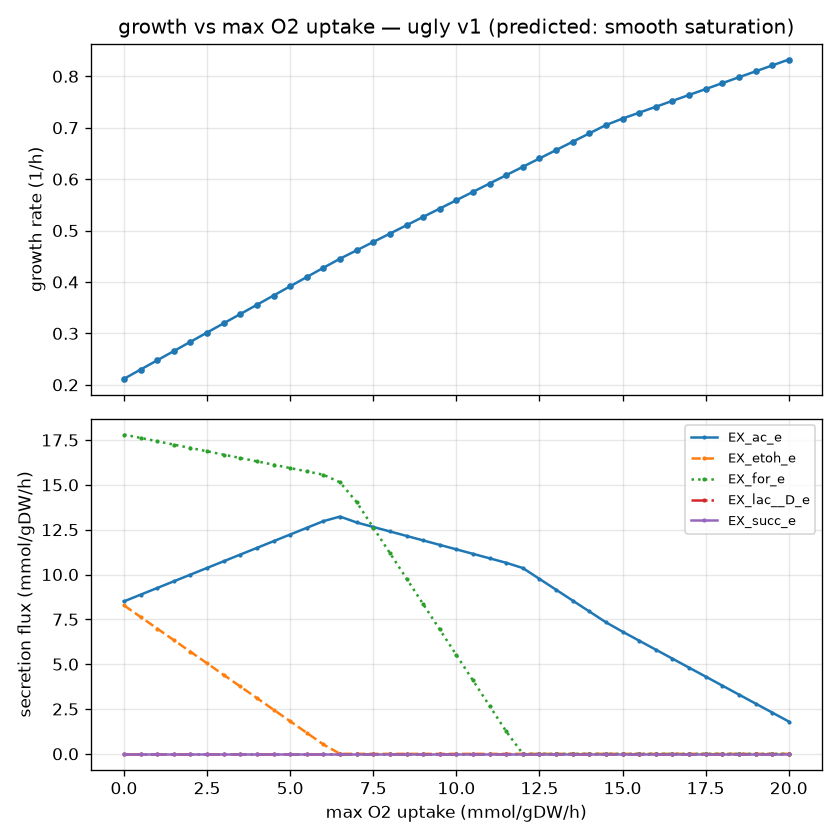

The table this chart was drawn from, first rows:
o2_max, growth, status, EX_o2_e, EX_ac_e, EX_etoh_e, EX_for_e, EX_lac__D_e, EX_succ_e, EX_co2_e, EX_glc__D_e
0.0, 0.2117, optimal, 0.0, 8.504, 8.279, 17.8, 0.0, 0.0, -0.3782, -10.0
0.5, 0.2297, optimal, -0.5, 8.876, 7.633, 17.62, 0.0, 0.0, -0.4103, -10.0
1.0, 0.2477, optimal, -1.0, 9.249, 6.987, 17.43, 0.0, 0.0, -0.4425, -10.0
1.5, 0.2657, optimal, -1.5, 9.622, 6.341, 17.24, 0.0, 0.0, -0.4747, -10.0
2.0, 0.2837, optimal, -2.0, 9.995, 5.694, 17.06, 0.0, 0.0, -0.5068, -10.0
2.5, 0.3017, optimal, -2.5, 10.37, 5.048, 16.87, 0.0, 0.0, -0.539, -10.0
3.0, 0.3197, optimal, -3.0, 10.74, 4.402, 16.68, 0.0, 0.0, -0.5711, -10.0
3.5, 0.3377, optimal, -3.5, 11.11, 3.755, 16.5, 0.0, 0.0, -0.6033, -10.0
4.0, 0.3557, optimal, -4.0, 11.49, 3.109, 16.31, 0.0, 0.0, -0.6354, -10.0
4.5, 0.3736, optimal, -4.5, 11.86, 2.463, 16.12, 0.0, 0.0, -0.6676, -10.0
5.0, 0.3916, optimal, -5.0, 12.23, 1.816, 15.94, 0.0, 0.0, -0.6998, -10.0
5.5, 0.4096, optimal, -5.5, 12.6, 1.17, 15.75, 0.0, 0.0, -0.7319, -10.0
6.0, 0.4276, optimal, -6.0, 12.98, 0.5238, 15.56, 0.0, 0.0, -0.7641, -10.0
6.5, 0.4453, optimal, -6.5, 13.23, 0.0, 15.14, 0.0, 0.0, -0.556, -10.0
7.0, 0.4616, optimal, -7.0, 12.9, 0.0, 14.04, 0.0, 0.0, 0.514, -10.0
7.5, 0.4778, optimal, -7.5, 12.65, 0.0, 12.62, 0.0, 0.0, 1.743, -10.0
8.0, 0.4941, optimal, -8.0, 12.4, 0.0, 11.2, 0.0, 0.0, 2.973, -10.0
8.5, 0.5103, optimal, -8.5, 12.15, 0.0, 9.776, 0.0, 0.0, 4.202, -10.0
9.0, 0.5266, optimal, -9.0, 11.9, 0.0, 8.355, 0.0, 0.0, 5.431, -10.0
9.5, 0.5428, optimal, -9.5, 11.65, 0.0, 6.934, 0.0, 0.0, 6.661, -10.0
10.0, 0.5591, optimal, -10.0, 11.4, 0.0, 5.513, 0.0, 0.0, 7.89, -10.0
10.5, 0.5753, optimal, -10.5, 11.15, 0.0, 4.092, 0.0, 0.0, 9.119, -10.0
11.0, 0.5915, optimal, -11.0, 10.9, 0.0, 2.671, 0.0, 0.0, 10.35, -10.0
11.5, 0.6078, optimal, -11.5, 10.65, 0.0, 1.25, 0.0, 0.0, 11.58, -10.0
12.0, 0.624, optimal, -12.0, 10.36, 0.0, 0.0, 0.0, 0.0, 12.72, -10.0
12.5, 0.6403, optimal, -12.5, 9.756, 0.0, 0.0, 0.0, 0.0, 13.24, -10.0
13.0, 0.6565, optimal, -13.0, 9.151, 0.0, 0.0, 0.0, 0.0, 13.76, -10.0
13.5, 0.6728, optimal, -13.5, 8.546, 0.0, 0.0, 0.0, 0.0, 14.28, -10.0
14.0, 0.689, optimal, -14.0, 7.941, 0.0, 0.0, 0.0, 0.0, 14.8, -10.0
14.5, 0.7053, optimal, -14.5, 7.335, 0.0, 0.0, 0.0, 0.0, 15.32, -10.0
15.0, 0.7178, optimal, -15.0, 6.811, 0.0, 0.0, 0.0, 0.0, 15.83, -10.0
15.5, 0.7293, optimal, -15.5, 6.31, 0.0, 0.0, 0.0, 0.0, 16.34, -10.0
16.0, 0.7408, optimal, -16.0, 5.809, 0.0, 0.0, 0.0, 0.0, 16.86, -10.0
16.5, 0.7523, optimal, -16.5, 5.309, 0.0, 0.0, 0.0, 0.0, 17.37, -10.0
17.0, 0.7637, optimal, -17.0, 4.808, 0.0, 0.0, 0.0, 0.0, 17.88, -10.0
17.5, 0.7752, optimal, -17.5, 4.307, 0.0, 0.0, 0.0, 0.0, 18.4, -10.0
18.0, 0.7867, optimal, -18.0, 3.806, 0.0, 0.0, 0.0, 0.0, 18.91, -10.0
18.5, 0.7982, optimal, -18.5, 3.305, 0.0, 0.0, 0.0, 0.0, 19.42, -10.0
19.0, 0.8097, optimal, -19.0, 2.804, 0.0, 0.0, 0.0, 0.0, 19.94, -10.0
19.5, 0.8211, optimal, -19.5, 2.303, 0.0, 0.0, 0.0, 0.0, 20.45, -10.0
20.0, 0.8326, optimal, -20.0, 1.803, 0.0, 0.0, 0.0, 0.0, 20.96, -10.0
